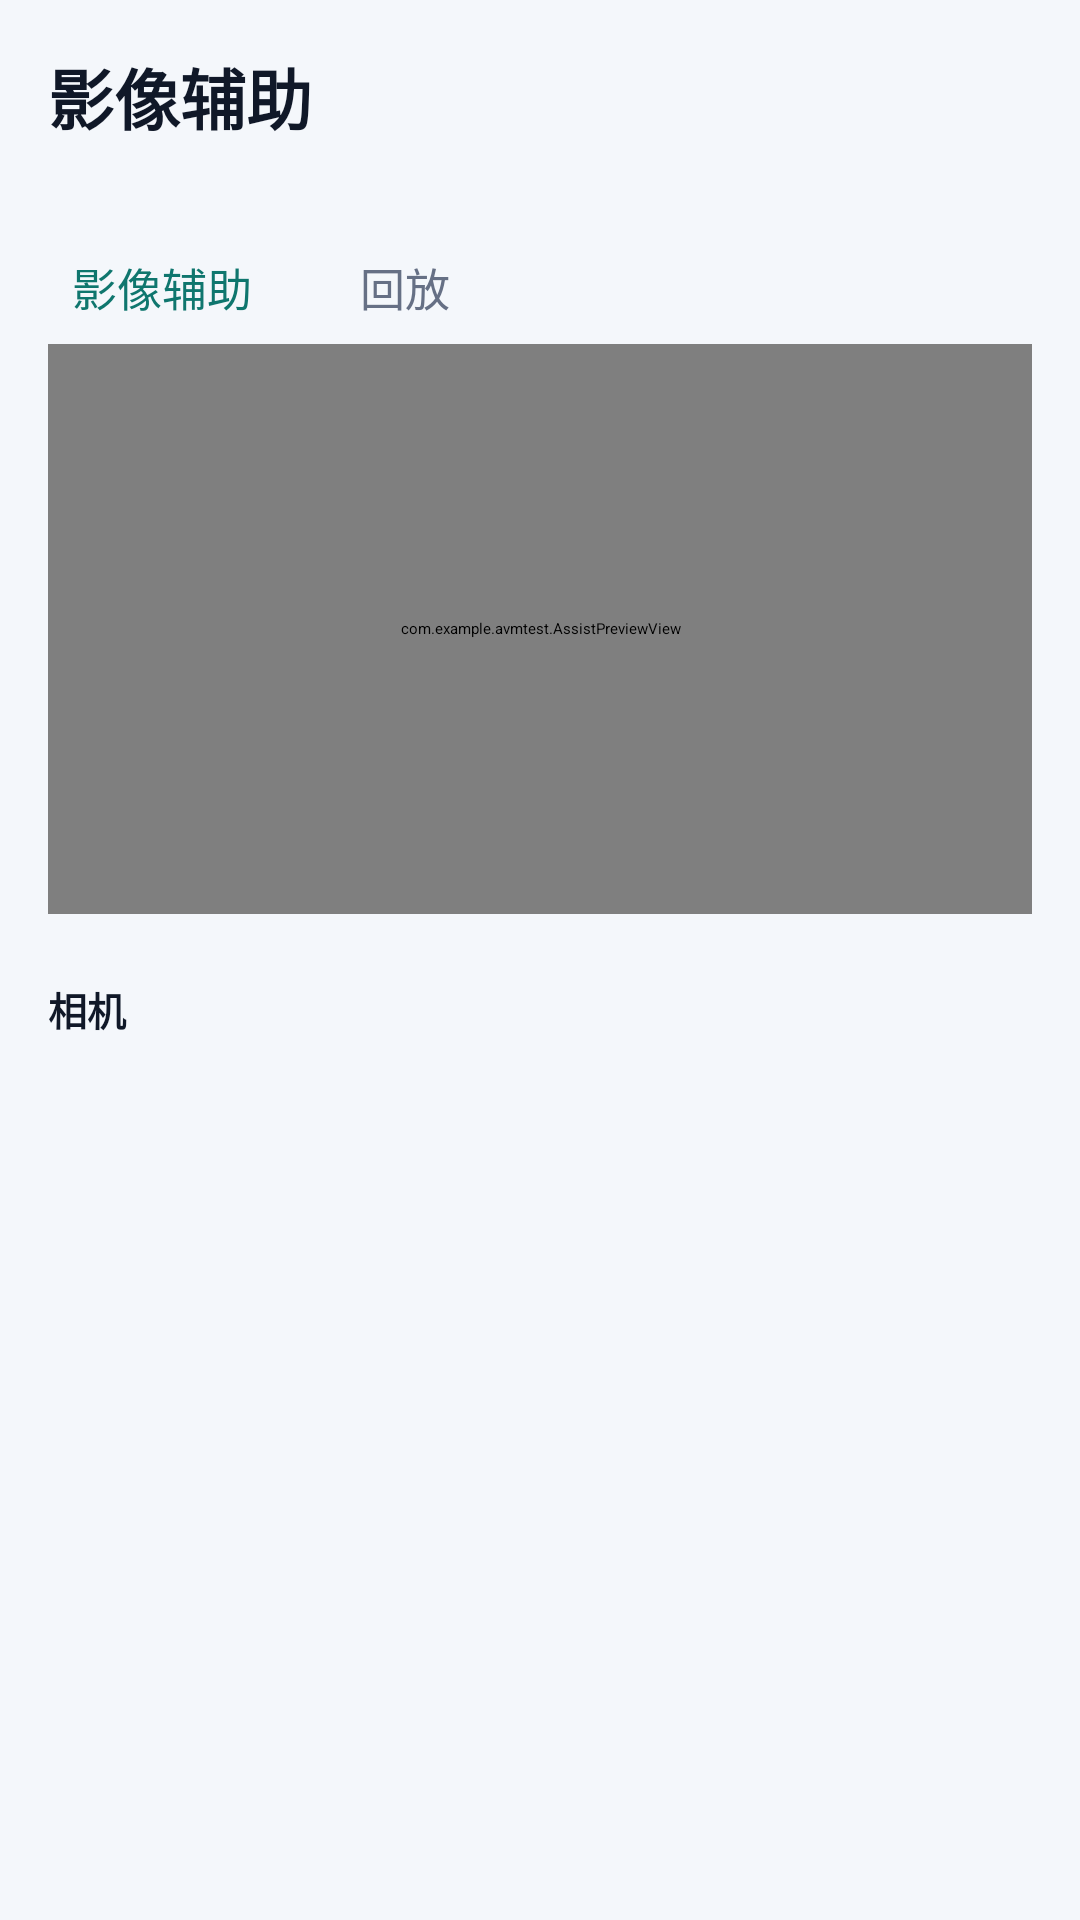

Produce the Android XML layout that renders to this screen, including the resource entries it uses.
<!-- AndroidManifest.xml: application theme Theme.AVMTest -->
<!-- res/layout/activity_main_compact.xml -->
<?xml version="1.0" encoding="utf-8"?>
<LinearLayout xmlns:android="http://schemas.android.com/apk/res/android"
    android:layout_width="match_parent"
    android:layout_height="match_parent"
    android:orientation="vertical"
    android:background="#F4F7FB"
    android:fitsSystemWindows="true"
    android:padding="16dp">

    <TextView
        android:id="@+id/tv_title"
        android:layout_width="match_parent"
        android:layout_height="wrap_content"
        android:textSize="22sp"
        android:textStyle="bold"
        android:textColor="#101828"
        android:text="影像辅助" />

    <TextView
        android:id="@+id/tv_profile"
        android:layout_width="match_parent"
        android:layout_height="wrap_content"
        android:layout_marginTop="2dp"
        android:textSize="12sp"
        android:textColor="#667085" />

    <LinearLayout
        android:layout_width="match_parent"
        android:layout_height="wrap_content"
        android:layout_marginTop="10dp"
        android:orientation="horizontal">

        <TextView
            android:id="@+id/tab_assist"
            android:layout_width="wrap_content"
            android:layout_height="wrap_content"
            android:padding="8dp"
            android:text="@string/tab_assist"
            android:textSize="15sp"
            android:textColor="#0F766E" />

        <TextView
            android:id="@+id/tab_playback"
            android:layout_width="wrap_content"
            android:layout_height="wrap_content"
            android:layout_marginStart="20dp"
            android:padding="8dp"
            android:text="@string/tab_playback"
            android:textSize="15sp"
            android:textColor="#667085" />
    </LinearLayout>

    <FrameLayout
        android:layout_width="match_parent"
        android:layout_height="0dp"
        android:layout_weight="1">

        <ScrollView
            android:id="@+id/content_assist"
            android:layout_width="match_parent"
            android:layout_height="match_parent"
            android:fillViewport="true">

            <LinearLayout
                android:layout_width="match_parent"
                android:layout_height="wrap_content"
                android:orientation="vertical">

                <com.example.avmtest.AssistPreviewView
                    android:id="@+id/assist_view"
                    android:layout_width="match_parent"
                    android:layout_height="190dp" />

                <LinearLayout
                    android:id="@+id/feature_container"
                    android:layout_width="match_parent"
                    android:layout_height="wrap_content"
                    android:layout_marginTop="10dp"
                    android:orientation="horizontal" />

                <TextView
                    android:layout_width="match_parent"
                    android:layout_height="wrap_content"
                    android:layout_marginTop="12dp"
                    android:text="相机"
                    android:textSize="13sp"
                    android:textStyle="bold"
                    android:textColor="#101828" />

                <GridLayout
                    android:id="@+id/camera_grid"
                    android:layout_width="match_parent"
                    android:layout_height="wrap_content"
                    android:layout_marginTop="4dp"
                    android:columnCount="2" />

                <TextView
                    android:id="@+id/tv_view_id"
                    android:layout_width="match_parent"
                    android:layout_height="wrap_content"
                    android:layout_marginTop="8dp"
                    android:textSize="11sp"
                    android:textColor="#667085" />
            </LinearLayout>
        </ScrollView>

        <ScrollView
            android:id="@+id/content_playback"
            android:layout_width="match_parent"
            android:layout_height="match_parent"
            android:visibility="gone">

            <LinearLayout
                android:id="@+id/playback_list"
                android:layout_width="match_parent"
                android:layout_height="wrap_content"
                android:orientation="vertical"
                android:paddingTop="8dp" />
        </ScrollView>
    </FrameLayout>
</LinearLayout>
<!-- resources referenced by this layout -->
<resources>
  <string name="tab_assist">影像辅助</string>
  <string name="tab_playback">回放</string>
  <style name="Theme.AVMTest" parent="Theme.MaterialComponents.DayNight.NoActionBar">
          <item name="colorPrimary">#0F766E</item>
          <item name="colorPrimaryVariant">#0D2745</item>
          <item name="colorOnPrimary">#FFFFFF</item>
          <item name="colorSecondary">#2DD4BF</item>
          <item name="colorSecondaryVariant">#0F766E</item>
          <item name="colorOnSecondary">#0B1220</item>
          <item name="android:statusBarColor">#0D2745</item>
          <item name="android:navigationBarColor">#0D2745</item>
          <item name="android:windowLightStatusBar">false</item>
      </style>
</resources>
